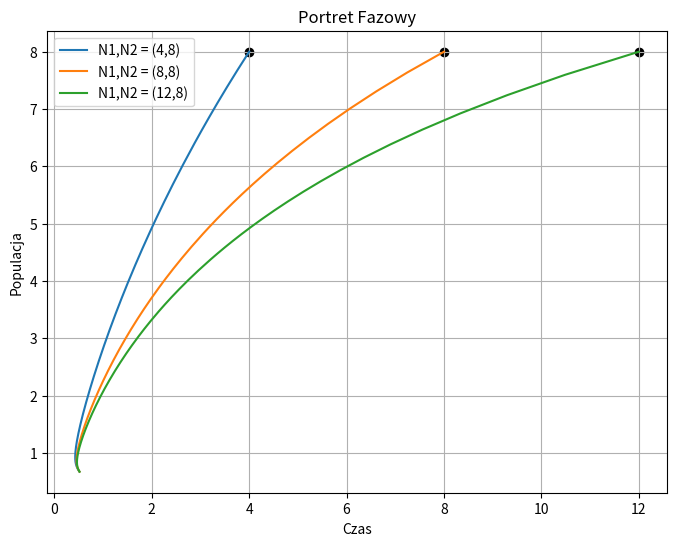

Write the Python code that produced this figure.
import numpy as np
import matplotlib.pyplot as plt

e = [0.8, 0.4]
g = [1, 0.5]
h = [0.3, 0.4]

warunki_poczatkowe_c = [4, 8]
warunki_poczatkowe_d = [8, 8]
warunki_poczatkowe_e = [12, 8]

czas = np.linspace(0, 10, 1000)

def model_wspolzawodnictwa(t, y0, e, g, h):
    N1, N2 = y0
    dN1dt = (e[0] - g[0] * (N1 + h[1] * N2)) * N1
    dN2dt = (e[1] - g[1] * (N2 + h[0] * N1)) * N2
    return np.array([dN1dt, dN2dt])


def runge_kutta4(funkcja, y0, t, parametry):
    n = len(t)
    y = np.zeros((n, len(y0)))
    y[0] = y0

    for i in range(1, n):
        dt = t[i] - t[i-1]
        k1 = funkcja(t[i-1], y[i-1], * parametry)
        k2 = funkcja(t[i-1] + dt / 2, y[i-1] + dt / 2 * k1, * parametry)
        k3 = funkcja(t[i-1] + dt / 2, y[i-1] + dt / 2 * k2, * parametry)
        k4 = funkcja(t[i-1] + dt, y[i-1] + dt * k3, * parametry)

        y[i] = y[i-1] + (dt / 6) * (k1 + 2 * k2 + 2 * k3 + k4)

    return y

punkty_na_wykresie = np.array([[4,8], [8,8], [12,8]])

wartosci_c = runge_kutta4(model_wspolzawodnictwa, warunki_poczatkowe_c, czas, (e, g, h))
wartosci_d = runge_kutta4(model_wspolzawodnictwa, warunki_poczatkowe_d, czas, (e, g, h))
wartosci_e = runge_kutta4(model_wspolzawodnictwa, warunki_poczatkowe_e, czas, (e, g, h))

plt.figure(figsize=(8, 6))
plt.plot(wartosci_c[:, 0], wartosci_c[:, 1], label='N1,N2 = (4,8)')
plt.plot(wartosci_d[:, 0], wartosci_d[:, 1], label='N1,N2 = (8,8)')
plt.plot(wartosci_e[:, 0], wartosci_e[:, 1], label='N1,N2 = (12,8)')

plt.scatter(punkty_na_wykresie[:, 0], punkty_na_wykresie[:, 1], color='black')
plt.title('Portret Fazowy')
plt.xlabel('Czas')
plt.ylabel('Populacja')
plt.legend()
plt.grid(True)
plt.show()
